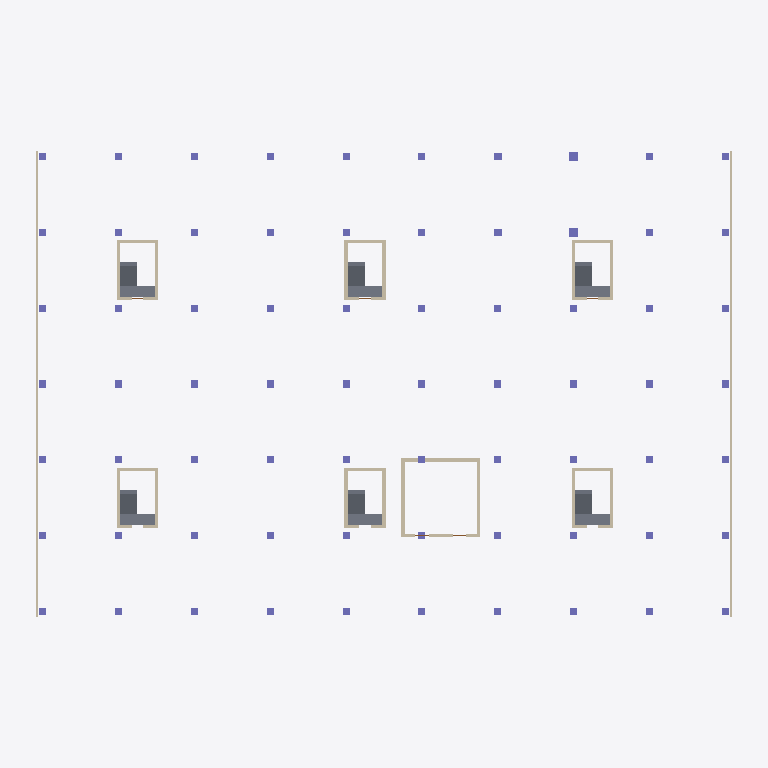
Plan cut of the same IFC building model at storey 'LT1' (level 12.85 m, cut at 14.25 m), seen from above with north up, elements coloured by IFC class: 70 columns (violet), 30 walls (beige), 12 slabs (grey). Cut surfaces are drawn darker.
Extent 75.0 m × 51.0 m × 26.7 m (x, y, z). Storeys (8): B1 at 9.05 m; LT1 at 12.85 m; LT2 at 17.35 m; LT3 at 21.85 m; LT4 at 26.05 m; LT5 at 30.25 m; LT6 at 34.45 m; ATAP at 38.65 m. Elements (1138): 501 IfcBeam, 336 IfcColumn, 150 IfcWall, 114 IfcSlab, 37 IfcDoor.

HEADER;
FILE_DESCRIPTION(('ViewDefinition [DesignTransferView]'),'2;1');
FILE_NAME('Rumah Sakit Tepian Batanghari.ifc','2026-11-20T11:28:13',(''),(''),'BIMCraft 0.12.0','BIMCraft 0.12.0','');
FILE_SCHEMA(('IFC4'));
ENDSEC;
DATA;
#12=IFCPROJECT('2PgCJzyUCihfKPuW8rwl2W',$,'Rumah Sakit Tepian Batanghari',$,$,$,'Fasad V3 (usulan 4.9): Kaca + overstek horizontal 0,9 m tiap lantai di utara-selatan, dinding terakota masif di barat-timur',(#4),#11);
#16=IFCSITE('36irGzT4gVqYDLgeSD8w7P',$,'Site',$,$,#15,$,$,.ELEMENT.,$,$,$,$,$);
#21=IFCBUILDING('0LbbiHh3iEtKh8V2uE2IS6',$,'Gedung utama RS (6 lantai + basement)',$,$,#19,$,$,.ELEMENT.,$,$,#20);
#37=IFCBUILDINGSTOREY('0JLW4$0Zr5X9gkD4zdTc2G',$,'B1',$,$,#36,$,$,.ELEMENT.,9050.0);
#41=IFCBUILDINGSTOREY('0Wqt5IfFf4Fh_GUvzuWg4P',$,'LT1',$,$,#40,$,$,.ELEMENT.,12850.0);
#45=IFCBUILDINGSTOREY('2HArkJ3192wuxIinlLvjX1',$,'LT2',$,$,#44,$,$,.ELEMENT.,17350.0);
#49=IFCBUILDINGSTOREY('05t0br8fj9efJQSZ5YtmiZ',$,'LT3',$,$,#48,$,$,.ELEMENT.,21850.0);
#53=IFCBUILDINGSTOREY('0oOAZtdPX5WB2i9fEswNg9',$,'LT4',$,$,#52,$,$,.ELEMENT.,26050.0);
#57=IFCBUILDINGSTOREY('1BrEGpoHH8Lha535JOAwDs',$,'LT5',$,$,#56,$,$,.ELEMENT.,30250.0);
#61=IFCBUILDINGSTOREY('0eCFFAiwD1HRiNQ6fxVA_T',$,'LT6',$,$,#60,$,$,.ELEMENT.,34450.0);
#65=IFCBUILDINGSTOREY('0EzdcFkgP26PXoONv0E2Hu',$,'ATAP',$,$,#64,$,$,.ELEMENT.,38650.0);
#23786=IFCWALL('0dlHKt2MrC6RSRO5tLQR9U',$,'FS-Terakota',$,'FS-Terakota',#23770,#23785,'101143',.STANDARD.);
#23914=IFCWALL('1HNaFOtnz2dvKVD3IjarKi',$,'FS-Terakota',$,'FS-Terakota',#23898,#23913,'101147',.STANDARD.);
#20041=IFCSLAB('0IXtcSWTD6FPmoyIQMdtAA',$,'TG-250-fc30',$,'TG-250-fc30',#20010,#20040,'100998',.FLOOR.);
#20809=IFCSLAB('13Bl2dPkTDigty_2cZxFBr',$,'TG-250-fc30',$,'TG-250-fc30',#20778,#20808,'101022',.FLOOR.);
#21577=IFCSLAB('3LNClliAn4RxXNk3amJGBO',$,'TG-250-fc30',$,'TG-250-fc30',#21546,#21576,'101046',.FLOOR.);
#22345=IFCSLAB('0vAlisbr19ch$KpvmV2Lx1',$,'TG-250-fc30',$,'TG-250-fc30',#22314,#22344,'101070',.FLOOR.);
#22729=IFCSLAB('2mw1cta1160Ohny7vxej2W',$,'TG-250-fc30',$,'TG-250-fc30',#22698,#22728,'101082',.FLOOR.);
#22985=IFCSLAB('0JV38QQlX9LQ6KEmjXRE5X',$,'TG-250-fc30',$,'TG-250-fc30',#22954,#22984,'101090',.FLOOR.);
#19974=IFCSLAB('3$fsiGXZnEBP7FX3eRZiXG',$,'TG-250-fc30',$,'TG-250-fc30',#19962,#19973,'100996',.FLOOR.);
#21510=IFCSLAB('0aZ5QEKz17CQxo7yhPmEFE',$,'TG-250-fc30',$,'TG-250-fc30',#21498,#21509,'101044',.FLOOR.);
#22278=IFCSLAB('1y8tUBOWH2dRoUeKKu62Dx',$,'TG-250-fc30',$,'TG-250-fc30',#22266,#22277,'101068',.FLOOR.);
#22918=IFCSLAB('3FUaqWvr92CAI9q4sfWQF2',$,'TG-250-fc30',$,'TG-250-fc30',#22906,#22917,'101088',.FLOOR.);
#20742=IFCSLAB('1Vdat0J0L6TuPSwz5UB$MZ',$,'TG-250-fc30',$,'TG-250-fc30',#20730,#20741,'101020',.FLOOR.);
#22662=IFCSLAB('0qM7UT8RL1uRB0a0j_YuhF',$,'TG-250-fc30',$,'TG-250-fc30',#22650,#22661,'101080',.FLOOR.);
#19307=IFCWALL('3sM4A1tgrDmx4P5xUAD6k1',$,'DG-350-fc35',$,'DG-350-fc35',#19291,#19306,'100963',.STANDARD.);
#19275=IFCWALL('3AieFsY2j8jw4sPMAi9k7s',$,'DG-350-fc35',$,'DG-350-fc35',#19259,#19274,'100962',.STANDARD.);
#16811=IFCWALL('10MCtOan5CouihNM5FPFUT',$,'DG-350-fc35',$,'DG-350-fc35',#16795,#16810,'100866',.STANDARD.);
#16875=IFCWALL('2gPNaqUUvBqO89Zgk5E7lX',$,'DG-350-fc35',$,'DG-350-fc35',#16859,#16874,'100868',.STANDARD.);
#18731=IFCWALL('2GDPLKm091oQ5HoemK30dy',$,'DG-350-fc35',$,'DG-350-fc35',#18715,#18730,'100941',.STANDARD.);
#18795=IFCWALL('1WvBXVIHvFYuQnVmY$Z3Qp',$,'DG-350-fc35',$,'DG-350-fc35',#18779,#18794,'100943',.STANDARD.);
#19243=IFCWALL('3_jMEI5WD46vZUV_SvDVPF',$,'DG-350-fc35',$,'DG-350-fc35',#19227,#19242,'100961',.STANDARD.);
ENDSEC;
